Run: headless pygame with SDL's dummy video driver; simulated clock (each Clock.tick advances the game by its frame time, no real sleeping); random seed 0; keys injected as events and as key.get_pressed() state; mouse plan: one left click at the window centre at the start of phase 2, then a move to the lower-right quarter at the start of phase 3.
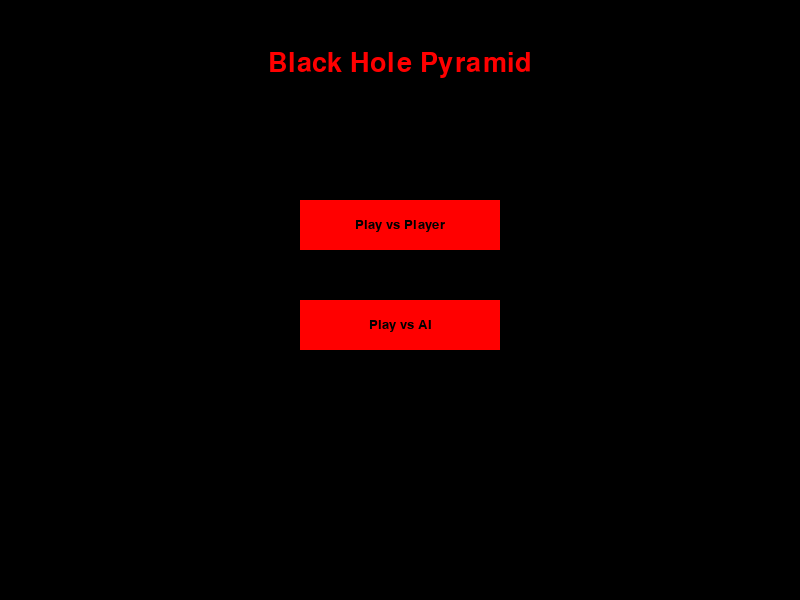
Frame 1 of 4 · flips 1–60 · no input
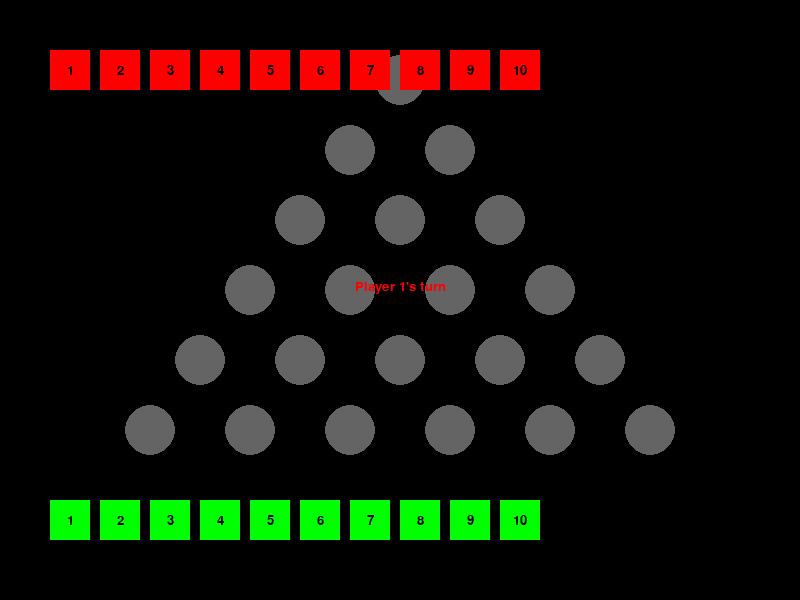
Frame 2 of 4 · flips 61–180 · clicked the window centre · tapped SPACE, RETURN · held RIGHT (→), D
Frame 3 of 4 · flips 181–300 · moved the mouse to the lower-right quarter · held DOWN (↓), S · screen unchanged from frame 2, image omitted
Frame 4 of 4 · flips 301–420 · held LEFT (←), A, UP (↑), W · screen unchanged from frame 3, image omitted

The pygame program that drew these frames:

import pygame
import sys
import math
import random

pygame.init()
WIDTH, HEIGHT = 800, 600
SCREEN = pygame.display.set_mode((WIDTH, HEIGHT))
pygame.display.set_caption("Black Hole Pyramid")
CLOCK = pygame.time.Clock()
FONT = pygame.font.SysFont("Consolas", 20)
BIGFONT = pygame.font.SysFont("Consolas", 40)

# Colors
BLACK = (0,0,0)
RED = (255,0,0)
GREEN = (0,255,0)
GRAY = (100,100,100)
WHITE = (255,255,255)

# Game state
class Game:
    def __init__(self):
        self.state = "menu" # menu, playing, gameover
        self.vs_ai = False
        self.ai_depth = 2
        self.current_player = 1
        self.board = [None]*21
        self.last_placed = None
        self.available_numbers = {1:set(range(1,11)), 2:set(range(1,11))}
        self.selected_number = None
        self.winner = None
        self.main_menu_buttons = []
        self.num_panels = {1:[], 2:[]}
        self.circle_positions = self.get_circle_positions()
        
    def get_circle_positions(self):
        positions = {}
        idx = 0
        for row in range(6):
            y = 80 + row*70
            start_x = WIDTH//2 - row*50
            for col in range(row+1):
                x = start_x + col*100
                positions[idx] = (x,y)
                idx+=1
        return positions

    def draw_menu(self):
        SCREEN.fill(BLACK)
        title = BIGFONT.render("Black Hole Pyramid", True, RED)
        SCREEN.blit(title, (WIDTH//2 - title.get_width()//2, 50))
        # Buttons
        self.main_menu_buttons = []
        pvp_btn = pygame.Rect(WIDTH//2 - 100, 200, 200, 50)
        pygame.draw.rect(SCREEN, RED, pvp_btn)
        txt = FONT.render("Play vs Player", True, BLACK)
        SCREEN.blit(txt, (pvp_btn.centerx - txt.get_width()//2, pvp_btn.centery - txt.get_height()//2))
        self.main_menu_buttons.append(("pvp", pvp_btn))

        pvai_btn = pygame.Rect(WIDTH//2 - 100, 300, 200, 50)
        pygame.draw.rect(SCREEN, RED, pvai_btn)
        txt2 = FONT.render("Play vs AI", True, BLACK)
        SCREEN.blit(txt2, (pvai_btn.centerx - txt2.get_width()//2, pvai_btn.centery - txt2.get_height()//2))
        self.main_menu_buttons.append(("pvai", pvai_btn))

    def draw_board(self):
        SCREEN.fill(BLACK)
        # Draw circles
        for idx,(x,y) in self.circle_positions.items():
            color = GRAY if self.board[idx] is None else RED if self.board[idx][0]==1 else GREEN
            pygame.draw.circle(SCREEN, color, (x,y), 25)
            if self.board[idx] is not None:
                num_txt = FONT.render(str(self.board[idx][1]), True, WHITE)
                SCREEN.blit(num_txt, (x - num_txt.get_width()//2, y - num_txt.get_height()//2))
        # Highlight last placed
        if self.last_placed is not None:
            x,y = self.circle_positions[self.last_placed]
            pygame.draw.circle(SCREEN, WHITE, (x,y), 28,3)
        # Draw number panels
        self.draw_number_panel(1, 50)
        self.draw_number_panel(2, HEIGHT-100)
        # Current player indicator
        info = FONT.render(f"Player {self.current_player}'s turn", True, RED if self.current_player==1 else GREEN)
        SCREEN.blit(info, (WIDTH//2 - info.get_width()//2, HEIGHT//2 - 20))

    def draw_number_panel(self, player, y_offset):
        x_start = 50
        for idx, num in enumerate(range(1,11)):
            x = x_start + idx*50
            color = GRAY if num not in self.available_numbers[player] else RED if player==1 else GREEN
            rect = pygame.Rect(x, y_offset, 40,40)
            pygame.draw.rect(SCREEN, color, rect)
            num_txt = FONT.render(str(num), True, BLACK)
            SCREEN.blit(num_txt, (x+20 - num_txt.get_width()//2, y_offset+20 - num_txt.get_height()//2))
            self.num_panels[player].append((num, rect))

    def handle_click(self, pos):
        if self.state=="menu":
            for name,btn in self.main_menu_buttons:
                if btn.collidepoint(pos):
                    if name=="pvp":
                        self.vs_ai=False
                    else:
                        self.vs_ai=True
                        self.ai_depth=2
                    self.state="playing"
                    self.reset_game()
        elif self.state=="playing":
            # Check number panel clicks
            for num,rect in self.num_panels[self.current_player]:
                if rect.collidepoint(pos) and num in self.available_numbers[self.current_player]:
                    self.selected_number=num
            # Check board clicks
            for idx,(x,y) in self.circle_positions.items():
                circle_rect = pygame.Rect(x-25,y-25,50,50)
                if circle_rect.collidepoint(pos) and self.board[idx] is None and self.selected_number:
                    self.board[idx]=(self.current_player, self.selected_number)
                    self.available_numbers[self.current_player].remove(self.selected_number)
                    self.last_placed = idx
                    self.selected_number=None
                    # Check end
                    if all(v is not None for v in self.board[:-1]):
                        self.determine_winner()
                        return
                    self.current_player = 2 if self.current_player==1 else 1
                    if self.vs_ai and self.current_player==2:
                        pygame.time.set_timer(pygame.USEREVENT, 500)

    def ai_move(self):
        choices = list(self.available_numbers[2])
        if not choices:
            return
        num = random.choice(choices)
        empties = [i for i,v in enumerate(self.board) if v is None]
        idx = random.choice(empties)
        self.board[idx]=(2,num)
        self.available_numbers[2].remove(num)
        self.last_placed=idx
        # Check end
        if all(v is not None for v in self.board[:-1]):
            self.determine_winner()
            return
        self.current_player=1

    def determine_winner(self):
        # Black hole is last empty
        black = self.board.index(None)
        adj = self.get_adjacent(black)
        scores = {1:0,2:0}
        for i in adj:
            if self.board[i]:
                player,num = self.board[i]
                scores[player]+=num
        self.winner = 1 if scores[1]<scores[2] else 2
        self.state="gameover"

    def draw_gameover(self):
        SCREEN.fill(BLACK)
        msg = BIGFONT.render(f"Player {self.winner} Wins!", True, RED if self.winner==1 else GREEN)
        SCREEN.blit(msg, (WIDTH//2 - msg.get_width()//2, HEIGHT//2 - msg.get_height()//2))
        back_btn = pygame.Rect(WIDTH//2 -100, HEIGHT//2 +100, 200,50)
        pygame.draw.rect(SCREEN, RED, back_btn)
        txt = FONT.render("Back to Menu", True, BLACK)
        SCREEN.blit(txt, (back_btn.centerx - txt.get_width()//2, back_btn.centery - txt.get_height()//2))
        self.back_btn = back_btn

    def reset_game(self):
        self.board = [None]*21
        self.current_player=1
        self.last_placed=None
        self.available_numbers={1:set(range(1,11)), 2:set(range(1,11))}
        self.selected_number=None
        self.winner=None
        self.num_panels={1:[],2:[]}

    def get_adjacent(self, idx):
        layer = int((math.sqrt(8*idx+1)-1)//2)
        pos = idx - layer*(layer+1)//2
        neighbors=[]
        if layer>0:
            above_start=(layer-1)*layer//2
            neighbors.append(above_start+pos)
            if pos>0:
                neighbors.append(above_start+pos-1)
        if layer<5:
            below_start=(layer+1)*(layer+2)//2 - (layer+1)
            neighbors.append(below_start+pos)
            neighbors.append(below_start+pos+1)
        return [n for n in neighbors if 0<=n<21]

game = Game()
running = True
while running:
    CLOCK.tick(30)
    for event in pygame.event.get():
        if event.type==pygame.QUIT:
            running=False
        elif event.type==pygame.MOUSEBUTTONDOWN:
            game.handle_click(event.pos)
        elif event.type==pygame.USEREVENT:
            if game.vs_ai and game.current_player==2 and game.state=="playing":
                game.ai_move()
                pygame.time.set_timer(pygame.USEREVENT, 0)
    if game.state=="menu":
        game.draw_menu()
    elif game.state=="playing":
        game.draw_board()
    elif game.state=="gameover":
        game.draw_gameover()
    pygame.display.flip()
pygame.quit()
sys.exit()
